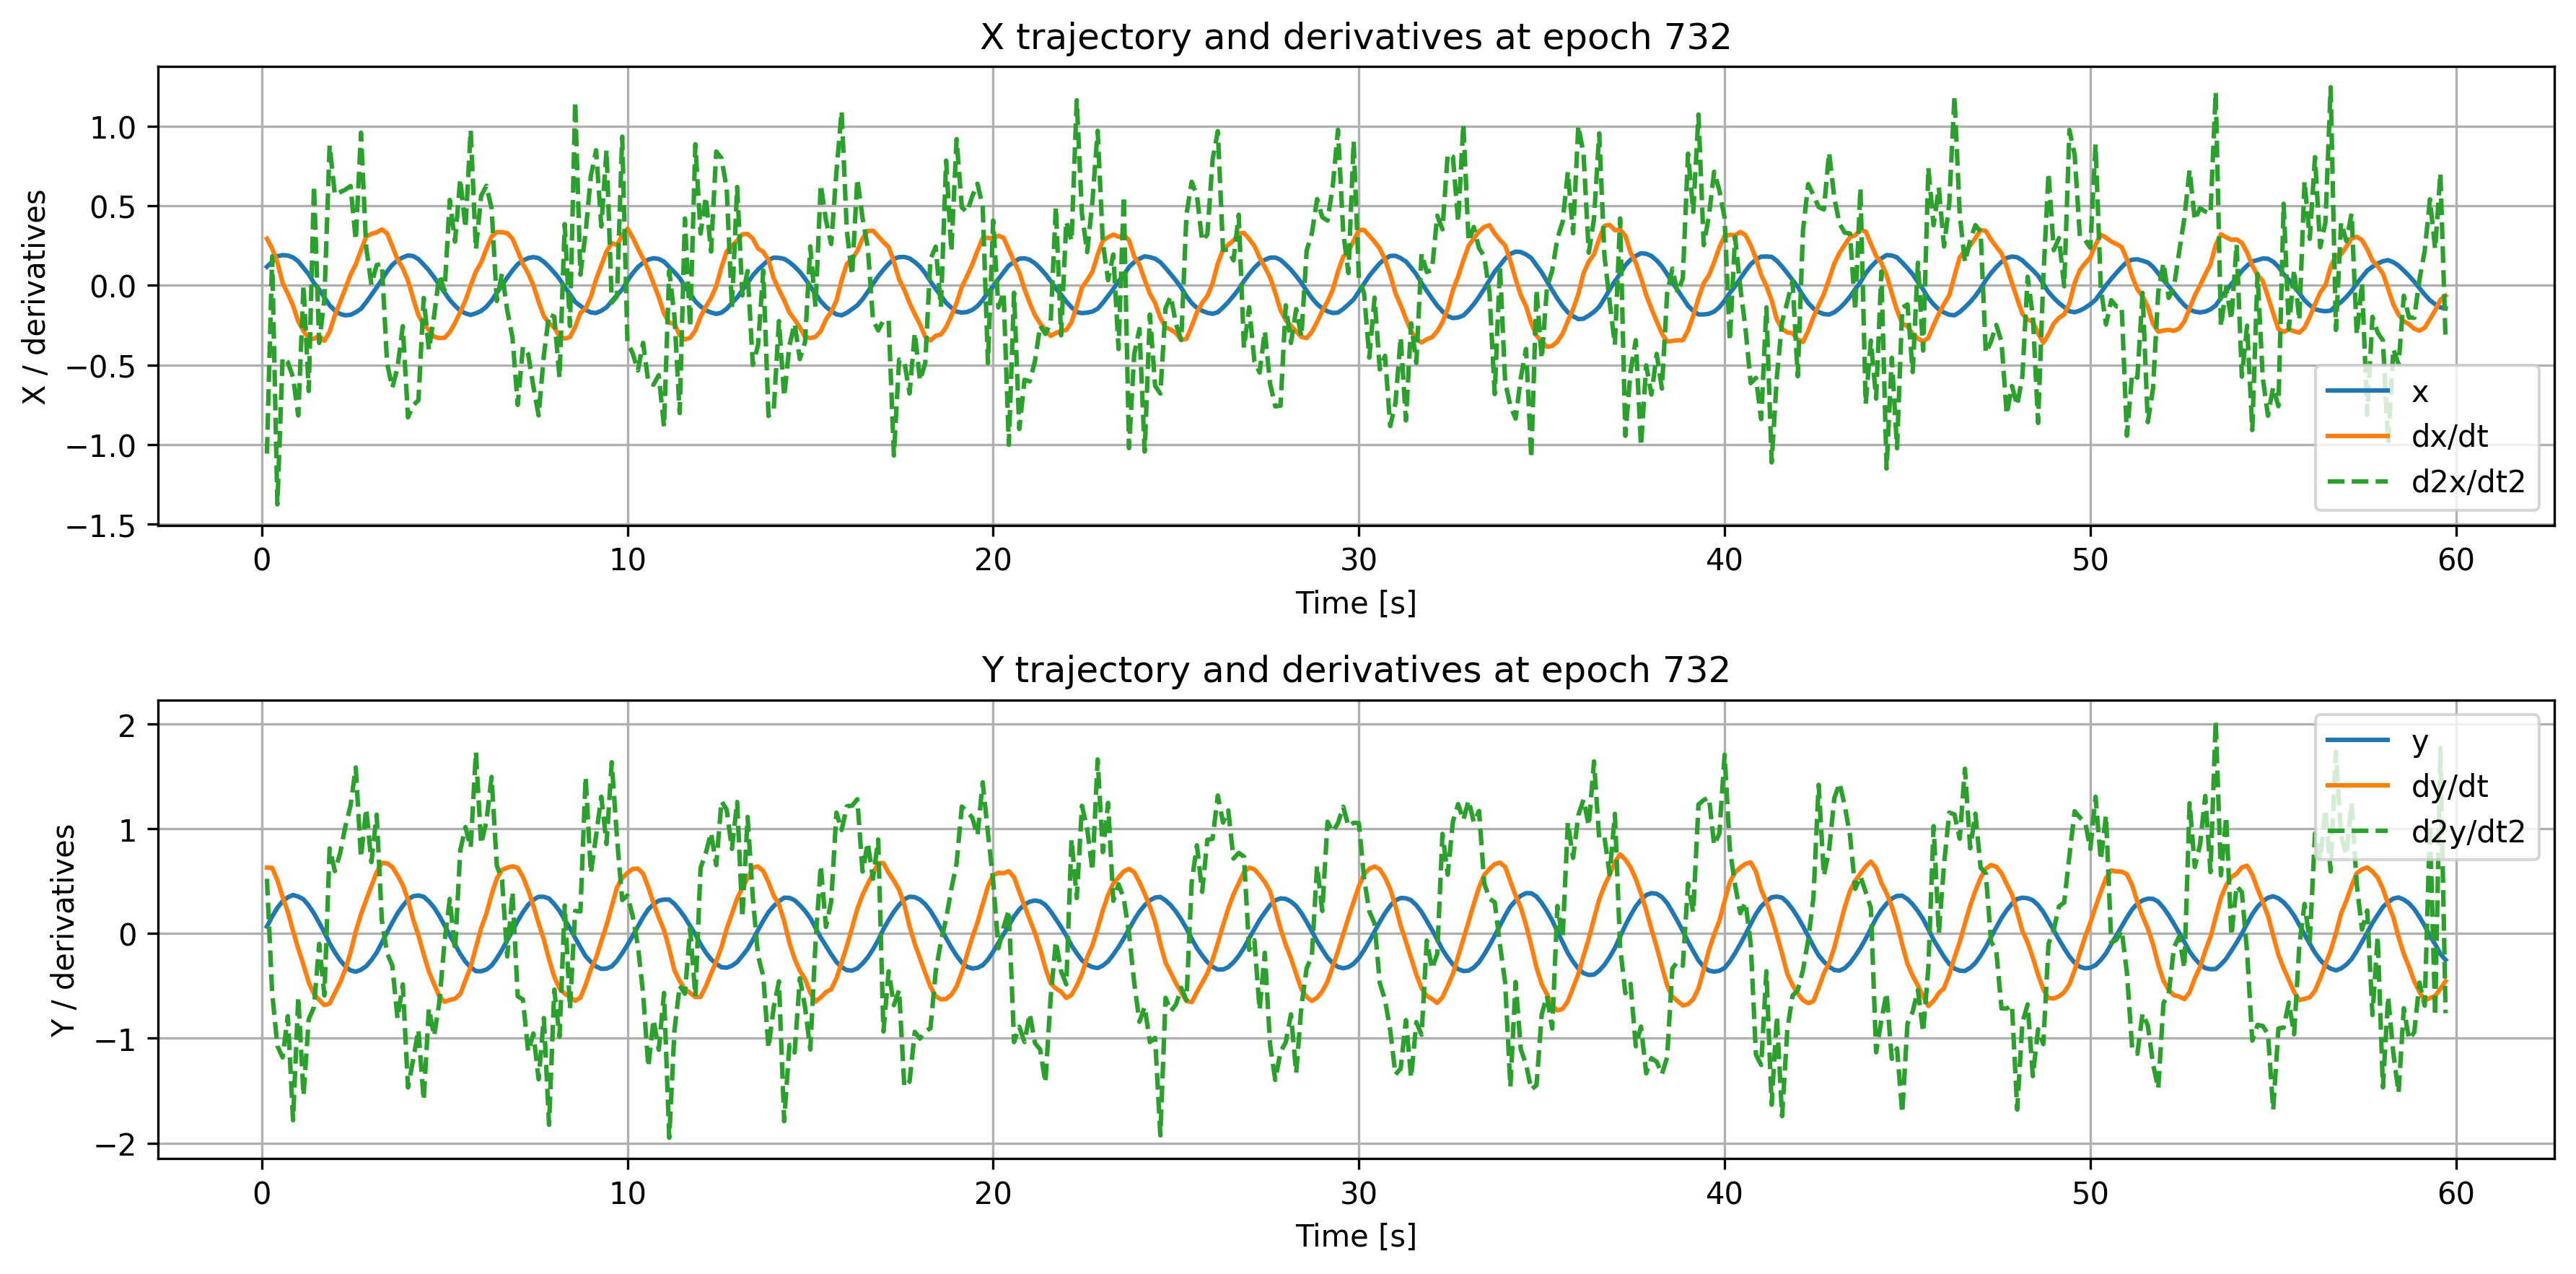

Values plotted in this chart, from the file beside it:
time, x, dxdt, d2xdt2, y, dydt, d2ydt2
0.1429, 0.1175, 0.2938, -1.058, 0.06755, 0.6307, 0.5238
0.2857, 0.1487, 0.2313, 0.1825, 0.163, 0.6277, -0.5659
0.4286, 0.1836, 0.146, -1.376, 0.2469, 0.5107, -1.072
0.5714, 0.1904, 0.01527, -0.4538, 0.3089, 0.3496, -1.183
0.7143, 0.188, -0.05166, -0.4832, 0.3468, 0.2088, -0.7882
0.8571, 0.1756, -0.1274, -0.5776, 0.3686, 0.02522, -1.782
1.0, 0.1515, -0.2271, -0.8177, 0.354, -0.1453, -0.6053
1.143, 0.1108, -0.2854, 0.001611, 0.327, -0.2991, -1.548
1.286, 0.07001, -0.3327, -0.6642, 0.2685, -0.4682, -0.8188
1.429, 0.0157, -0.3352, 0.6288, 0.1933, -0.5768, -0.7014
1.571, -0.02577, -0.3161, -0.3614, 0.1037, -0.6339, -0.09843
1.714, -0.07463, -0.3481, -0.08629, 0.01215, -0.6831, -0.5907
1.857, -0.1252, -0.2914, 0.881, -0.09147, -0.6672, 0.814
2.0, -0.1579, -0.1878, 0.5693, -0.1785, -0.5664, 0.5974
2.143, -0.1789, -0.1052, 0.5861, -0.2533, -0.4689, 0.7665
2.286, -0.1879, -0.02041, 0.6016, -0.3125, -0.3413, 1.021
2.429, -0.1847, 0.06721, 0.625, -0.3508, -0.1811, 1.222
2.571, -0.1687, 0.1322, 0.2845, -0.3642, 0.01949, 1.586
2.714, -0.147, 0.221, 0.9597, -0.3452, 0.1847, 0.7269
2.857, -0.1056, 0.3065, 0.2371, -0.3114, 0.3218, 1.193
3.0, -0.05938, 0.3238, 0.004928, -0.2533, 0.4558, 0.6828
3.143, -0.01307, 0.3333, 0.128, -0.1812, 0.5857, 1.136
3.286, 0.03585, 0.3521, 0.1353, -0.08593, 0.6758, 0.1252
3.429, 0.08754, 0.3268, -0.49, 0.01189, 0.6715, -0.1861
3.571, 0.1292, 0.2458, -0.6433, 0.1059, 0.6363, -0.3068
3.714, 0.1578, 0.1631, -0.5154, 0.1937, 0.5563, -0.8121
3.857, 0.1758, 0.1079, -0.2568, 0.2649, 0.4637, -0.4852
4.0, 0.1886, 0.03034, -0.829, 0.3262, 0.324, -1.47
4.143, 0.1845, -0.08269, -0.7535, 0.3574, 0.1334, -1.199
4.286, 0.165, -0.1881, -0.7221, 0.3643, -0.01785, -0.9192
4.429, 0.1307, -0.2453, -0.07895, 0.3523, -0.1972, -1.592
4.571, 0.09488, -0.2799, -0.4051, 0.3079, -0.362, -0.7151
4.714, 0.05077, -0.3224, -0.1905, 0.2489, -0.483, -0.9785
4.857, 0.00276, -0.3313, 0.06591, 0.1699, -0.5996, -0.6547
5.0, -0.0439, -0.3292, -0.0355, 0.07759, -0.6516, -0.07344
5.143, -0.09129, -0.2933, 0.5375, -0.01625, -0.6332, 0.3315
5.286, -0.1277, -0.2352, 0.2755, -0.1033, -0.6214, -0.1666
5.429, -0.1585, -0.1677, 0.6695, -0.1938, -0.5766, 0.7946
5.571, -0.1756, -0.09416, 0.3605, -0.2681, -0.4471, 1.018
5.714, -0.1854, 0.001326, 0.9763, -0.3216, -0.3157, 0.8229
5.857, -0.1752, 0.08722, 0.2263, -0.3583, -0.133, 1.735
6.0, -0.1605, 0.1436, 0.5632, -0.3596, 0.05215, 0.8568
6.143, -0.1342, 0.2286, 0.6264, -0.3434, 0.1897, 1.069
6.286, -0.09516, 0.308, 0.4849, -0.3054, 0.3729, 1.496
6.429, -0.04622, 0.3356, -0.09802, -0.2368, 0.5262, 0.6494
6.571, 0.0007231, 0.334, 0.0759, -0.155, 0.6092, 0.5128
6.714, 0.04922, 0.3282, -0.1574, -0.06277, 0.6302, -0.2186
6.857, 0.0945, 0.2935, -0.3285, 0.02503, 0.643, 0.3976
7.0, 0.1331, 0.2164, -0.7511, 0.1209, 0.6287, -0.5979
7.143, 0.1563, 0.1351, -0.3869, 0.2046, 0.541, -0.6299
7.286, 0.1717, 0.07664, -0.4315, 0.2755, 0.4155, -1.127
7.429, 0.1782, 0.0003943, -0.6359, 0.3234, 0.2669, -0.9532
7.571, 0.1718, -0.1034, -0.8171, 0.3518, 0.0994, -1.392
7.714, 0.1487, -0.1933, -0.4409, 0.3518, -0.0576, -0.8064
7.857, 0.1166, -0.2377, -0.1819, 0.3353, -0.2457, -1.826
8.0, 0.08075, -0.2647, -0.196, 0.2816, -0.4143, -0.5345
8.143, 0.04093, -0.3202, -0.5799, 0.2169, -0.5229, -0.9851
8.286, -0.01072, -0.334, 0.3858, 0.1322, -0.574, 0.2686
8.429, -0.0545, -0.3247, -0.2554, 0.05292, -0.6061, -0.7174
8.571, -0.1035, -0.2603, 1.157, -0.04099, -0.6419, 0.2167
... 358 more rows
